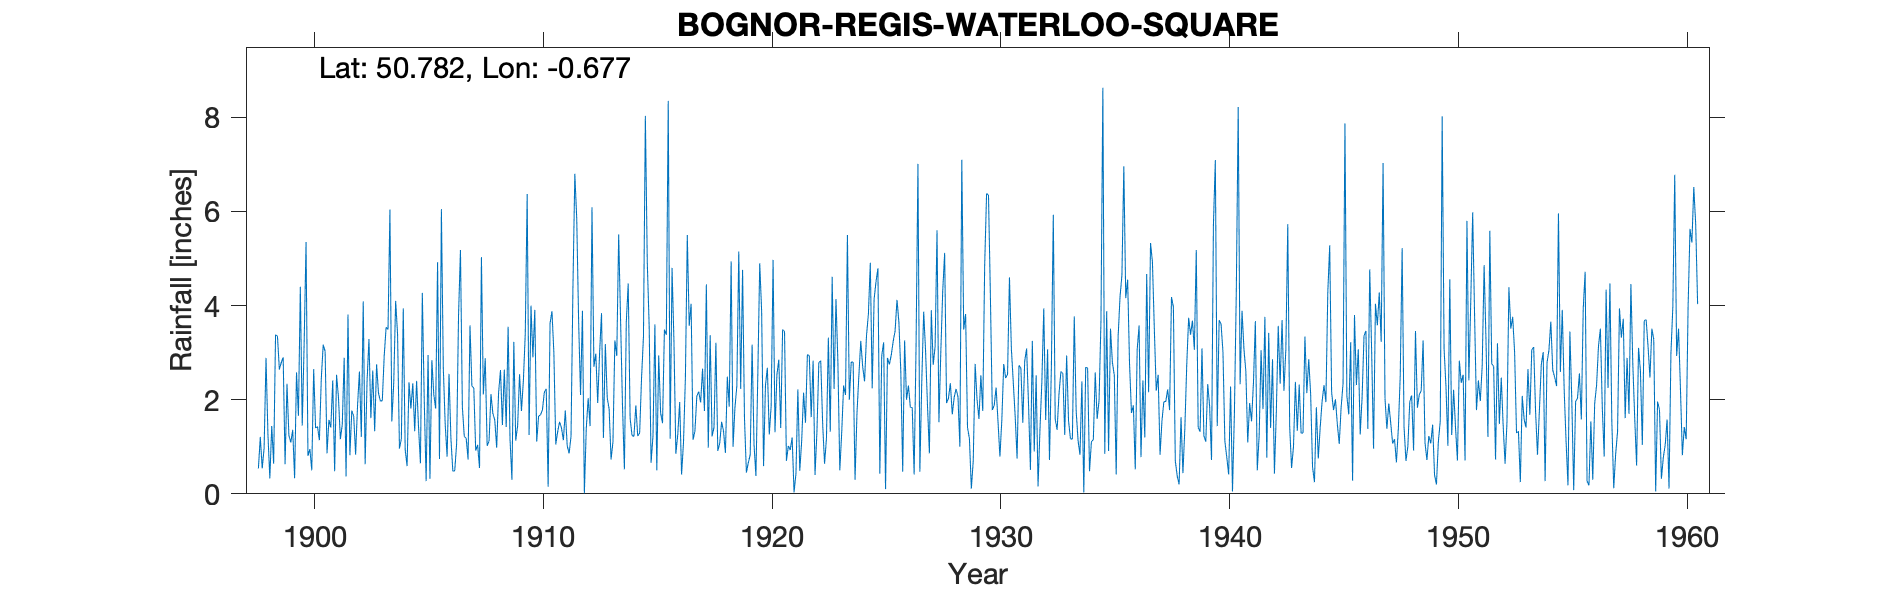

Data behind this chart, as committed beside it:
BOGNOR REGIS WATERLOO SQUARE, , , , , , , , , , , , , , , , , , , , , , , 
Grid ref, SZ933988, Long, -0.6766, Lat, 50.78, Elevation, 24, ft, , , , , , , , , , , , , , , 
Station no, 419, , , , , , , , , , , , , , , , , , , , , , 
, 1890, 1891, 1892, 1893, 1894, 1895, 1896, 1897, 1898, 1899, 1900, 1901, 1902, 1903, 1904, 1905, 1906, 1907, 1908, 1909, 1910, 1911, 1912
January, , , , , , , , , 0.54, 2.79, 3.19, 0.86, 0.82, 2.62, 4.1, 1.42, 6.05, 1.22, 1.02, 1.16, 2.9, 1.05, 3.65
February, , , , , , , , , 1.21, 2.9, 5.35, 1.57, 1.77, 1.33, 3.4, 0.65, 2.68, 1.18, 1.12, 0.3, 3.91, 1.32, 2.1
March, , , , , , , , , 0.54, 0.63, 0.81, 1.41, 1.65, 2.75, 0.96, 4.27, 1.47, 0.73, 2.12, 3.23, 1.11, 1.53, 3.89
April, , , , , , , , , 0.97, 2.34, 0.95, 2.41, 0.83, 2.14, 1.17, 1.99, 0.79, 3.58, 1.71, 1.13, 1.65, 1.4, 0.01
May, , , , , , , , , 2.89, 1.24, 0.5, 0.48, 1.86, 1.97, 3.94, 0.27, 2.55, 2.29, 1.57, 1.45, 1.68, 1.14, 1.39
June, , , , , , , , , 1.27, 1.09, 2.65, 2.53, 2.6, 1.98, 0.94, 2.95, 1.17, 2.25, 0.98, 2.54, 1.78, 1.77, 2.03
July, , , , , , , , , 0.33, 1.36, 1.4, 2.05, 1.21, 2.93, 0.59, 0.32, 0.48, 0.92, 2.15, 1.76, 2.16, 1.02, 1.44
August, , , , , , , , , 1.44, 0.33, 1.43, 1.16, 4.09, 3.54, 2.37, 2.84, 0.49, 1.04, 2.63, 2.4, 2.23, 0.86, 6.09
September, , , , , , , , , 0.64, 2.58, 1.14, 1.47, 0.63, 3.49, 1.81, 2.11, 1.07, 0.55, 1.46, 3.4, 0.15, 1.22, 2.7
October, , , , , , , , , 3.38, 1.66, 2.45, 2.89, 2.39, 6.04, 2.35, 1.81, 3.8, 5.03, 2.64, 6.37, 3.62, 4.37, 2.98
November, , , , , , , , , 3.35, 4.4, 3.17, 0.37, 3.29, 1.54, 1.33, 4.92, 5.18, 2.11, 1.42, 1.25, 3.88, 6.8, 1.93
December, , , , , , , , , 2.64, 1.45, 3.03, 3.81, 1.61, 2.35, 2.4, 0.74, 1.85, 2.88, 3.55, 4, 3, 5.85, 3
Total, , , , , , , , , 19.2, 22.77, 26.07, 21.01, 22.75, 32.68, 25.36, 24.29, 27.58, 23.78, 22.37, 28.99, 28.07, 28.33, 31.21
IDR 1924 Feb, , , , , , , , , , , , , , , , , , , , , , , 
